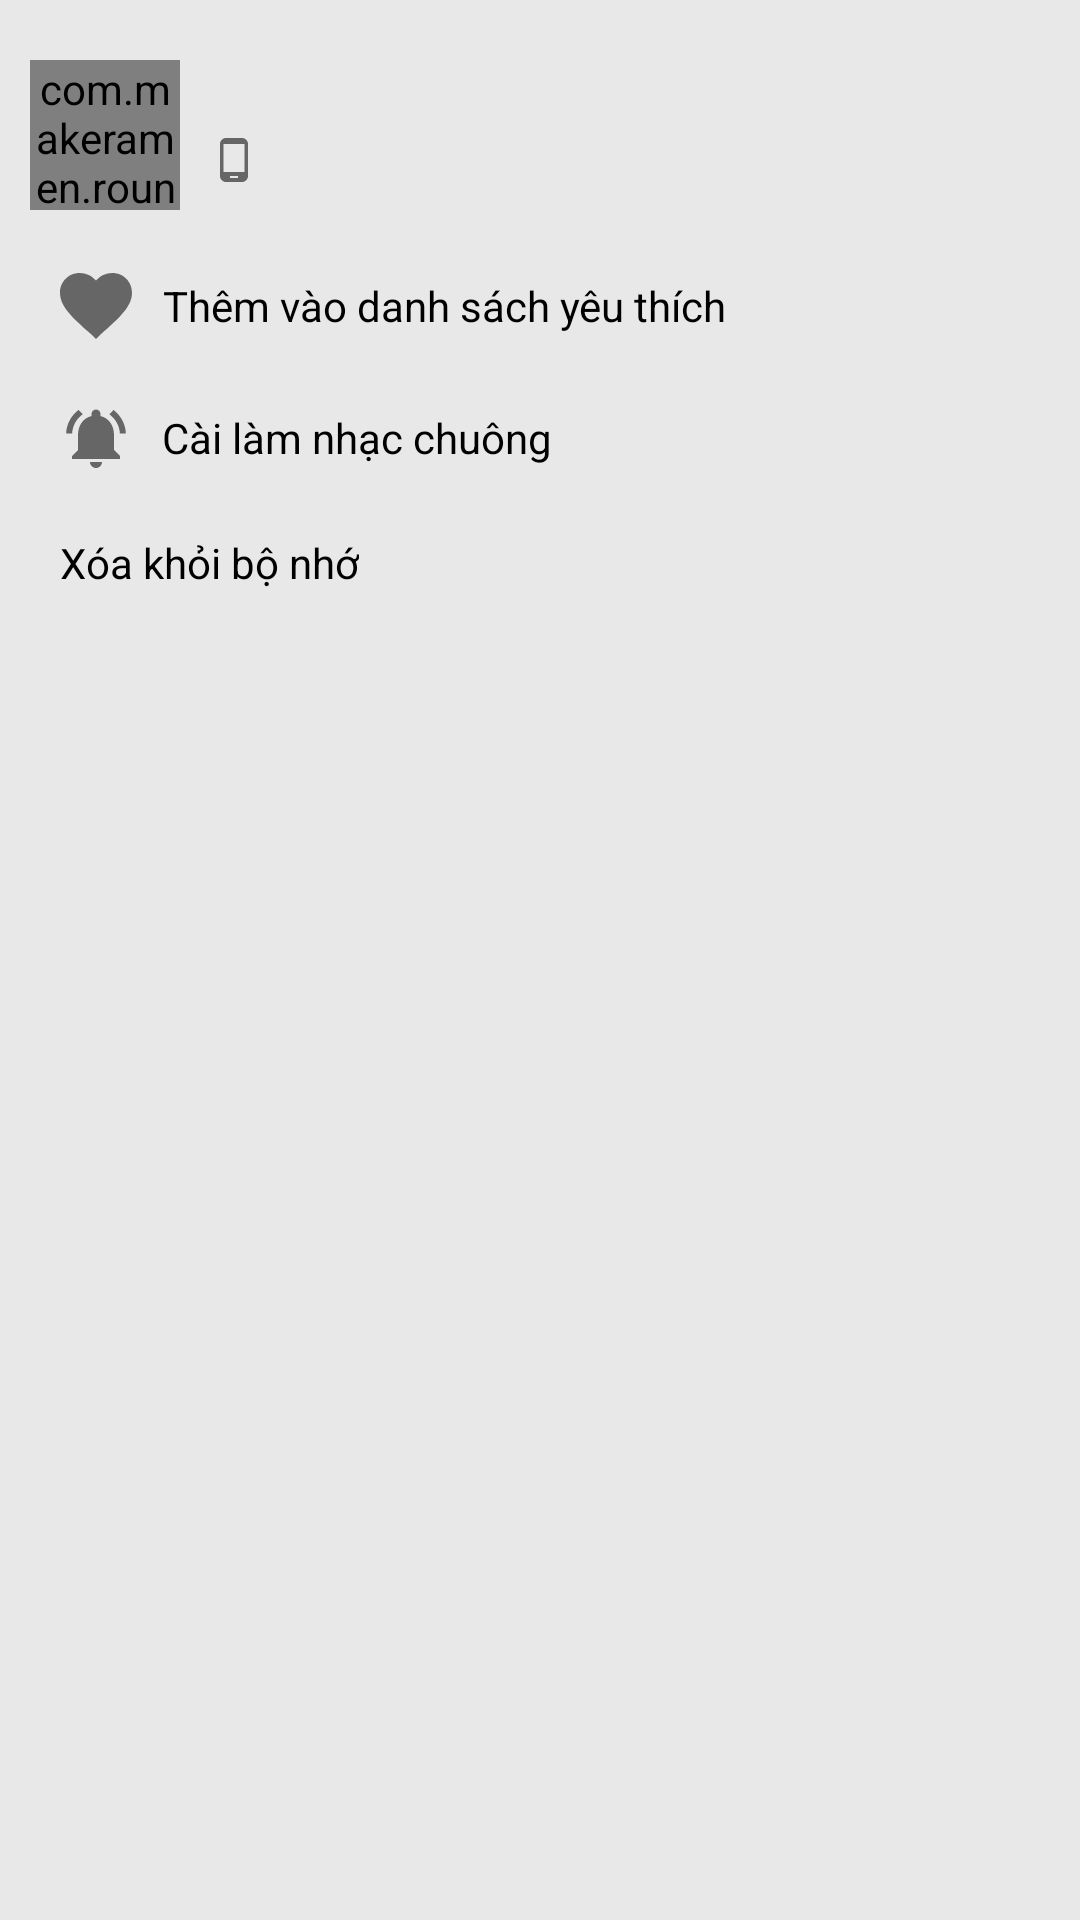

Write the Android layout XML for this screen, with the resource values it uses.
<!-- AndroidManifest.xml: application theme AppTheme -->
<!-- res/layout/layout_song_more.xml -->
<?xml version="1.0" encoding="utf-8"?>
<LinearLayout xmlns:android="http://schemas.android.com/apk/res/android"
    android:id="@+id/layout_song_more"
    android:layout_width="match_parent"
    android:layout_height="wrap_content"
    android:background="#e8e8e8"
    android:orientation="vertical"
    android:padding="10dp">

    <RelativeLayout
        android:layout_width="match_parent"
        android:layout_height="wrap_content"
        android:layout_marginBottom="10dp">

        <com.makeramen.roundedimageview.RoundedImageView xmlns:app="http://schemas.android.com/apk/res-auto"
            android:id="@+id/iv_song"
            android:layout_width="50dp"
            android:layout_height="50dp"
            android:layout_marginTop="10dp"
            android:scaleType="centerCrop"
            app:riv_corner_radius="5dp"
            app:riv_mutate_background="true" />

        <TextView
            android:id="@+id/tv_name_song"
            style="?android:textAppearanceSmall"
            android:layout_width="wrap_content"
            android:layout_height="wrap_content"
            android:layout_marginLeft="10dp"
            android:layout_marginTop="15dp"
            android:layout_toRightOf="@id/iv_song"
            android:ellipsize="end"
            android:maxLines="1"
            android:textColor="@color/colorBlack" />

        <TextView
            android:id="@+id/tv_artist_song"
            style="?android:textAppearanceSmall"
            android:layout_width="wrap_content"
            android:layout_height="wrap_content"
            android:layout_alignLeft="@id/tv_name_song"
            android:layout_below="@id/tv_name_song"
            android:drawableLeft="@drawable/ic_phone"
            android:drawablePadding="5dp"
            android:ellipsize="end"
            android:maxLines="1" />
    </RelativeLayout>

    <TextView
        style="?android:textAppearanceSmall"
        android:layout_width="wrap_content"
        android:layout_height="wrap_content"
        android:layout_margin="10dp"
        android:drawableLeft="@drawable/ic_favorite"
        android:drawablePadding="10dp"
        android:gravity="center"
        android:text="@string/add_favourite"
        android:textColor="@color/colorBlack" />

    <TextView
        style="?android:textAppearanceSmall"
        android:layout_width="wrap_content"
        android:layout_height="wrap_content"
        android:layout_margin="10dp"
        android:drawableLeft="@drawable/ic_notifications"
        android:drawablePadding="10dp"
        android:gravity="center"
        android:text="@string/setting_music"
        android:textColor="@color/colorBlack" />

    <TextView
        style="?android:textAppearanceSmall"
        android:layout_width="wrap_content"
        android:layout_height="wrap_content"
        android:layout_margin="10dp"
        android:drawableLeft="@drawable/ic_delete"
        android:drawablePadding="10dp"
        android:gravity="center"
        android:text="@string/delete_song"
        android:textColor="@color/colorBlack" />
</LinearLayout>
<!-- resources referenced by this layout -->
<resources>
  <color name="colorBlack">#000000</color>
  <!-- drawable ic_favorite (drawable) -->
  <vector xmlns:android="http://schemas.android.com/apk/res/android"
      android:width="24dp"
      android:height="24dp"
      android:viewportHeight="510"
      android:viewportWidth="510">
      <path
          android:fillColor="#666666"
          android:pathData="M255,489.6l-35.7,-35.7C86.7,336.6 0,257.55 0,160.65C0,81.6 61.2,20.4 140.25,20.4c43.35,0 86.7,20.4 114.75,53.55C283.05,40.8 326.4,20.4 369.75,20.4C448.8,20.4 510,81.6 510,160.65c0,96.9 -86.7,175.95 -219.3,293.25L255,489.6z" />
  </vector>
  <!-- drawable ic_notifications (drawable) -->
  <vector android:height="24dp"
      android:tint="#666666"
      android:viewportHeight="24.0"
      android:viewportWidth="24.0"
      android:width="24dp"
      xmlns:android="http://schemas.android.com/apk/res/android">
      <path
          android:fillColor="#FF000000"
          android:pathData="M7.58,4.08L6.15,2.65C3.75,4.48 2.17,7.3 2.03,10.5h2c0.15,-2.65 1.51,-4.97 3.55,-6.42zM19.97,10.5h2c-0.15,-3.2 -1.73,-6.02 -4.12,-7.85l-1.42,1.43c2.02,1.45 3.39,3.77 3.54,6.42zM18,11c0,-3.07 -1.64,-5.64 -4.5,-6.32L13.5,4c0,-0.83 -0.67,-1.5 -1.5,-1.5s-1.5,0.67 -1.5,1.5v0.68C7.63,5.36 6,7.92 6,11v5l-2,2v1h16v-1l-2,-2v-5zM12,22c0.14,0 0.27,-0.01 0.4,-0.04 0.65,-0.14 1.18,-0.58 1.44,-1.18 0.1,-0.24 0.15,-0.5 0.15,-0.78h-4c0.01,1.1 0.9,2 2.01,2z" />
  </vector>
  <!-- drawable ic_phone (drawable) -->
  <vector xmlns:android="http://schemas.android.com/apk/res/android"
          android:width="16dp"
          android:height="16dp"
          android:viewportWidth="24.0"
          android:viewportHeight="24.0">
      <path
          android:fillColor="#666666"
          android:pathData="M16,1L8,1C6.34,1 5,2.34 5,4v16c0,1.66 1.34,3 3,3h8c1.66,0 3,-1.34 3,-3L19,4c0,-1.66 -1.34,-3 -3,-3zM14,21h-4v-1h4v1zM17.25,18L6.75,18L6.75,4h10.5v14z"/>
  </vector>
  <string name="add_favourite">Thêm vào danh sách yêu thích</string>
  <string name="delete_song">Xóa khỏi bộ nhớ</string>
  <string name="setting_music">Cài làm nhạc chuông</string>
  <style name="AppTheme" parent="Theme.AppCompat.Light.NoActionBar">
          
          <item name="colorPrimary">@color/colorPrimary</item>
          <item name="colorPrimaryDark">@color/colorPrimaryDark</item>
          <item name="colorAccent">@color/colorAccent</item>
      </style>
  <color name="colorPrimary">#3F51B5</color>
  <color name="colorPrimaryDark">#303F9F</color>
  <color name="colorAccent">#95C3D7</color>
</resources>
